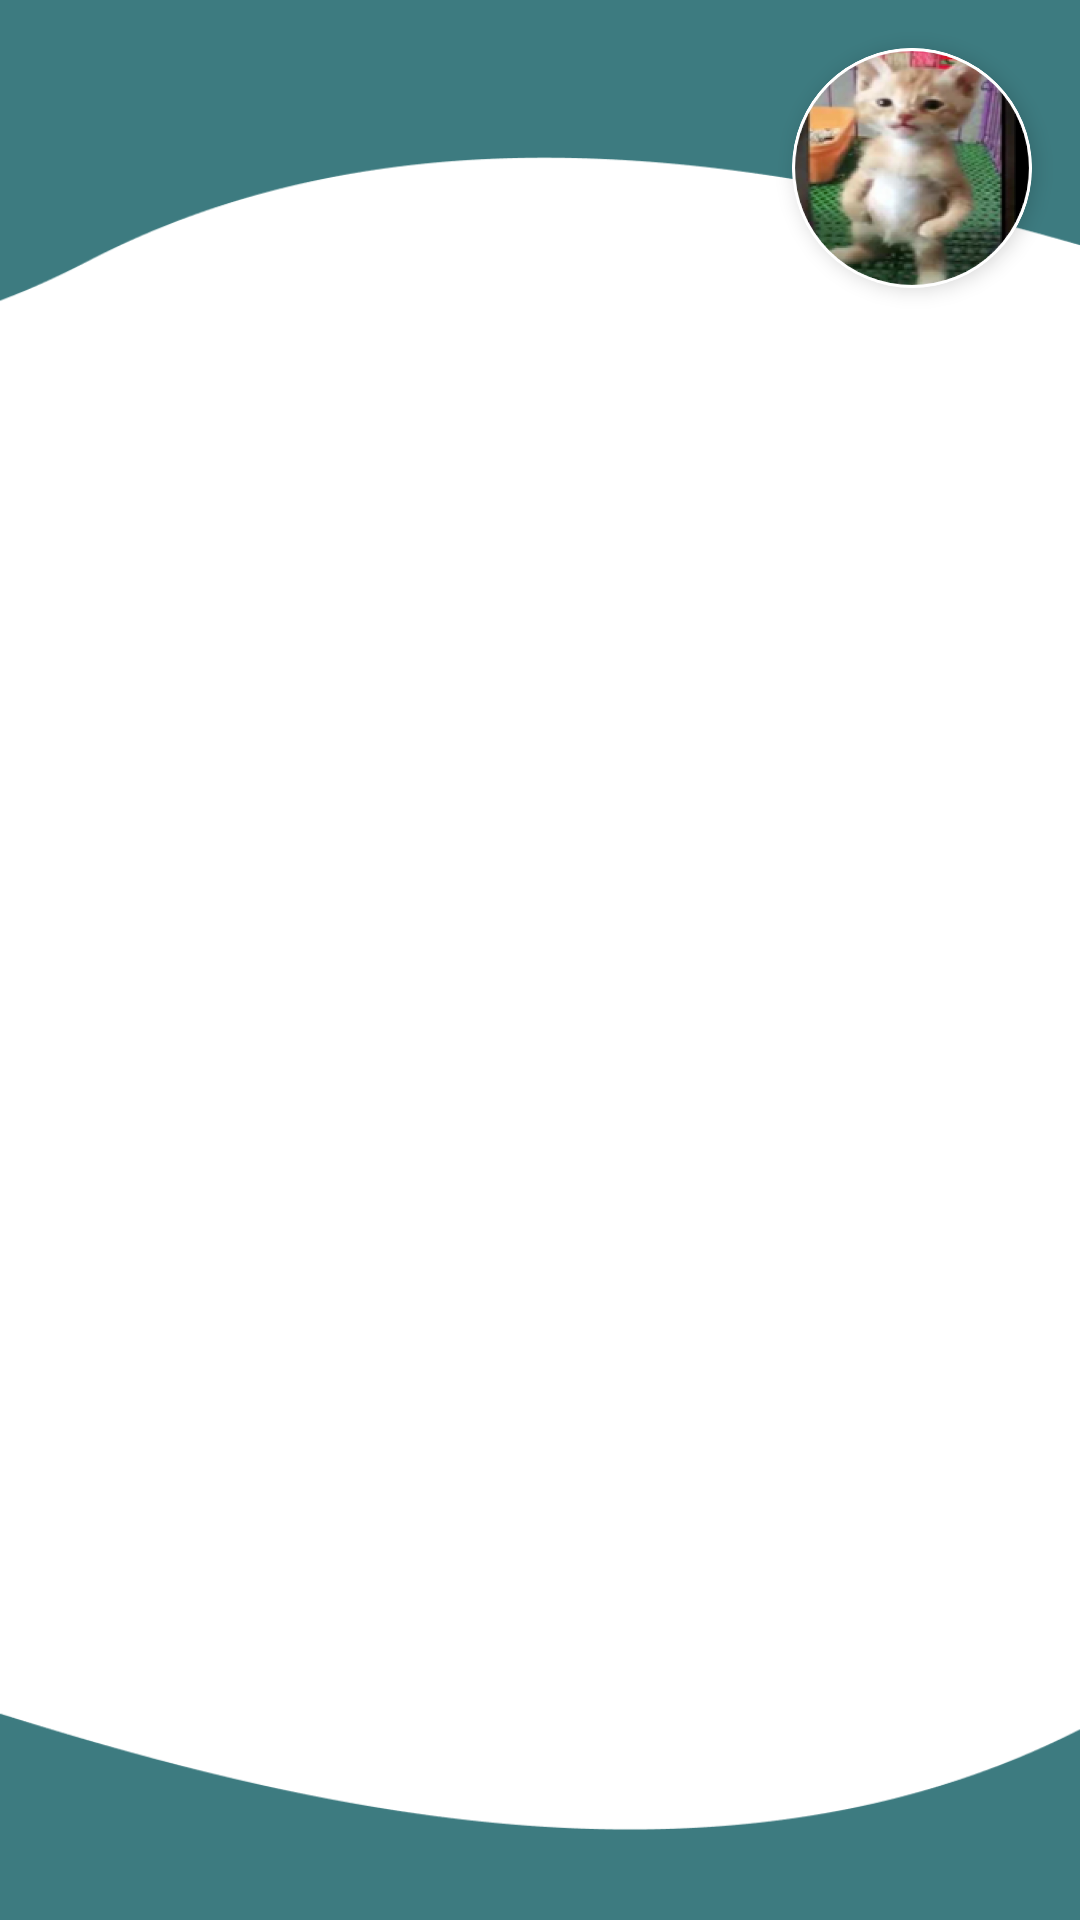

Produce the Android XML layout that renders to this screen, including the resource entries it uses.
<!-- AndroidManifest.xml: application theme AppTheme -->
<!-- res/layout/fragment_area.xml -->
<?xml version="1.0" encoding="utf-8"?>
<androidx.constraintlayout.widget.ConstraintLayout xmlns:android="http://schemas.android.com/apk/res/android"
    xmlns:app="http://schemas.android.com/apk/res-auto"
    xmlns:tools="http://schemas.android.com/tools"
    android:layout_width="match_parent"
    android:layout_height="match_parent"
    android:background="@drawable/background_exames"
    tools:context=".ui.area_restrita.Area">

    <com.google.android.material.card.MaterialCardView
        android:id="@+id/cardViewProfile"
        android:layout_width="80dp"
        android:layout_height="80dp"
        android:layout_marginTop="16dp"
        android:layout_marginEnd="16dp"
        app:cardCornerRadius="40dp"
        app:cardElevation="4dp"
        app:layout_constraintEnd_toEndOf="parent"
        app:layout_constraintTop_toTopOf="parent"
        app:strokeColor="?attr/colorOutline"
        app:strokeWidth="1dp">

        <ImageView
            android:id="@+id/imageViewProfile"
            android:layout_width="match_parent"
            android:layout_height="match_parent"
            android:scaleType="centerCrop"
            app:srcCompat="@drawable/user"
            tools:src="@tools:sample/avatars" />
    </com.google.android.material.card.MaterialCardView>

    <androidx.recyclerview.widget.RecyclerView
        android:id="@+id/rv"
        android:layout_width="match_parent"
        android:layout_height="wrap_content"
        android:layout_marginStart="16dp"
        android:layout_marginTop="16dp"
        android:layout_marginEnd="16dp"
        app:layout_constraintBottom_toBottomOf="parent"
        app:layout_constraintEnd_toEndOf="parent"
        app:layout_constraintHorizontal_bias="0.0"
        app:layout_constraintStart_toStartOf="parent"
        app:layout_constraintTop_toBottomOf="@id/cardViewProfile"
        app:layout_constraintVertical_bias="0.142"
        tools:listitem="@layout/exame_item" />

</androidx.constraintlayout.widget.ConstraintLayout>
<!-- res/layout/exame_item.xml (included above) -->
<?xml version="1.0" encoding="utf-8"?>
<androidx.cardview.widget.CardView xmlns:android="http://schemas.android.com/apk/res/android"
    xmlns:app="http://schemas.android.com/apk/res-auto"
    xmlns:tools="http://schemas.android.com/tools"
    android:layout_width="match_parent"
    android:layout_height="wrap_content"
    android:layout_margin="10dp"
    app:cardCornerRadius="10dp">

    <androidx.constraintlayout.widget.ConstraintLayout
        android:id="@+id/fundo"
        android:layout_width="match_parent"
        android:layout_height="match_parent">

        <TextView
            android:id="@+id/tvCracha"
            android:layout_width="0dp"
            android:layout_height="wrap_content"
            android:layout_marginStart="20dp"
            android:layout_marginTop="10dp"
            android:layout_marginEnd="20dp"
            android:hint="número do crachá"
            android:padding="5dp"
            android:textSize="18sp"
            android:textStyle="bold"
            app:layout_constraintEnd_toEndOf="parent"
            app:layout_constraintStart_toStartOf="parent"
            app:layout_constraintTop_toTopOf="parent" />

        <TextView
            android:id="@+id/tvDataInsercao"
            android:layout_width="0dp"
            android:layout_height="wrap_content"
            android:layout_marginStart="20dp"
            android:layout_marginTop="16dp"
            android:layout_marginEnd="20dp"
            android:hint="data de inserção"
            android:padding="5dp"
            app:layout_constraintEnd_toEndOf="parent"
            app:layout_constraintHorizontal_bias="0.0"
            app:layout_constraintStart_toStartOf="parent"
            app:layout_constraintTop_toBottomOf="@+id/tvNome" />

        <TextView
            android:id="@+id/tvNome"
            android:layout_width="0dp"
            android:layout_height="wrap_content"
            android:layout_marginStart="20dp"
            android:layout_marginTop="5dp"
            android:layout_marginEnd="20dp"
            android:hint="nome da pessoa"
            android:padding="5dp"
            android:textSize="18sp"
            android:textStyle="bold"
            app:layout_constraintEnd_toEndOf="parent"
            app:layout_constraintHorizontal_bias="0.0"
            app:layout_constraintStart_toStartOf="parent"
            app:layout_constraintTop_toBottomOf="@+id/tvCracha" />

        <TextView
            android:id="@+id/tvInicioAtendimento"
            android:layout_width="0dp"
            android:layout_height="wrap_content"
            android:layout_marginStart="20dp"
            android:layout_marginTop="4dp"
            android:layout_marginEnd="20dp"
            android:layout_marginBottom="3dp"
            android:hint="data do início de atendimento"
            android:padding="5dp"
            app:layout_constraintBottom_toTopOf="@+id/tvTerminoAtendimento"
            app:layout_constraintEnd_toEndOf="parent"
            app:layout_constraintHorizontal_bias="0.0"
            app:layout_constraintStart_toStartOf="parent"
            app:layout_constraintTop_toBottomOf="@id/tvDataInsercao"
            app:layout_constraintVertical_bias="0.0" />

        <TextView
            android:id="@+id/tvTerminoAtendimento"
            android:layout_width="0dp"
            android:layout_height="wrap_content"
            android:layout_marginStart="20dp"
            android:layout_marginTop="4dp"
            android:layout_marginEnd="20dp"
            android:hint="data de fim do atendimento"
            android:padding="5dp"
            app:layout_constraintEnd_toEndOf="parent"
            app:layout_constraintStart_toStartOf="parent"
            app:layout_constraintTop_toBottomOf="@+id/tvInicioAtendimento" />

        <TextView
            android:id="@+id/tvStatus"
            android:layout_width="0dp"
            android:layout_height="wrap_content"
            android:layout_marginStart="20dp"
            android:layout_marginTop="15dp"
            android:layout_marginEnd="20dp"
            android:layout_marginBottom="10dp"
            android:hint="Status"
            android:padding="5dp"
            android:textSize="16dp"
            android:textStyle="italic"
            app:layout_constraintBottom_toBottomOf="parent"
            app:layout_constraintEnd_toEndOf="parent"
            app:layout_constraintHorizontal_bias="0.0"
            app:layout_constraintStart_toStartOf="parent"
            app:layout_constraintTop_toBottomOf="@+id/tvTerminoAtendimento"
            app:layout_constraintVertical_bias="1.0" />

    </androidx.constraintlayout.widget.ConstraintLayout>
</androidx.cardview.widget.CardView>
<!-- resources referenced by this layout -->
<resources>
  <!-- drawable background_exames: png bitmap (drawable, 12730 bytes) -->
  <!-- drawable user: png bitmap (drawable, 105597 bytes) -->
</resources>
